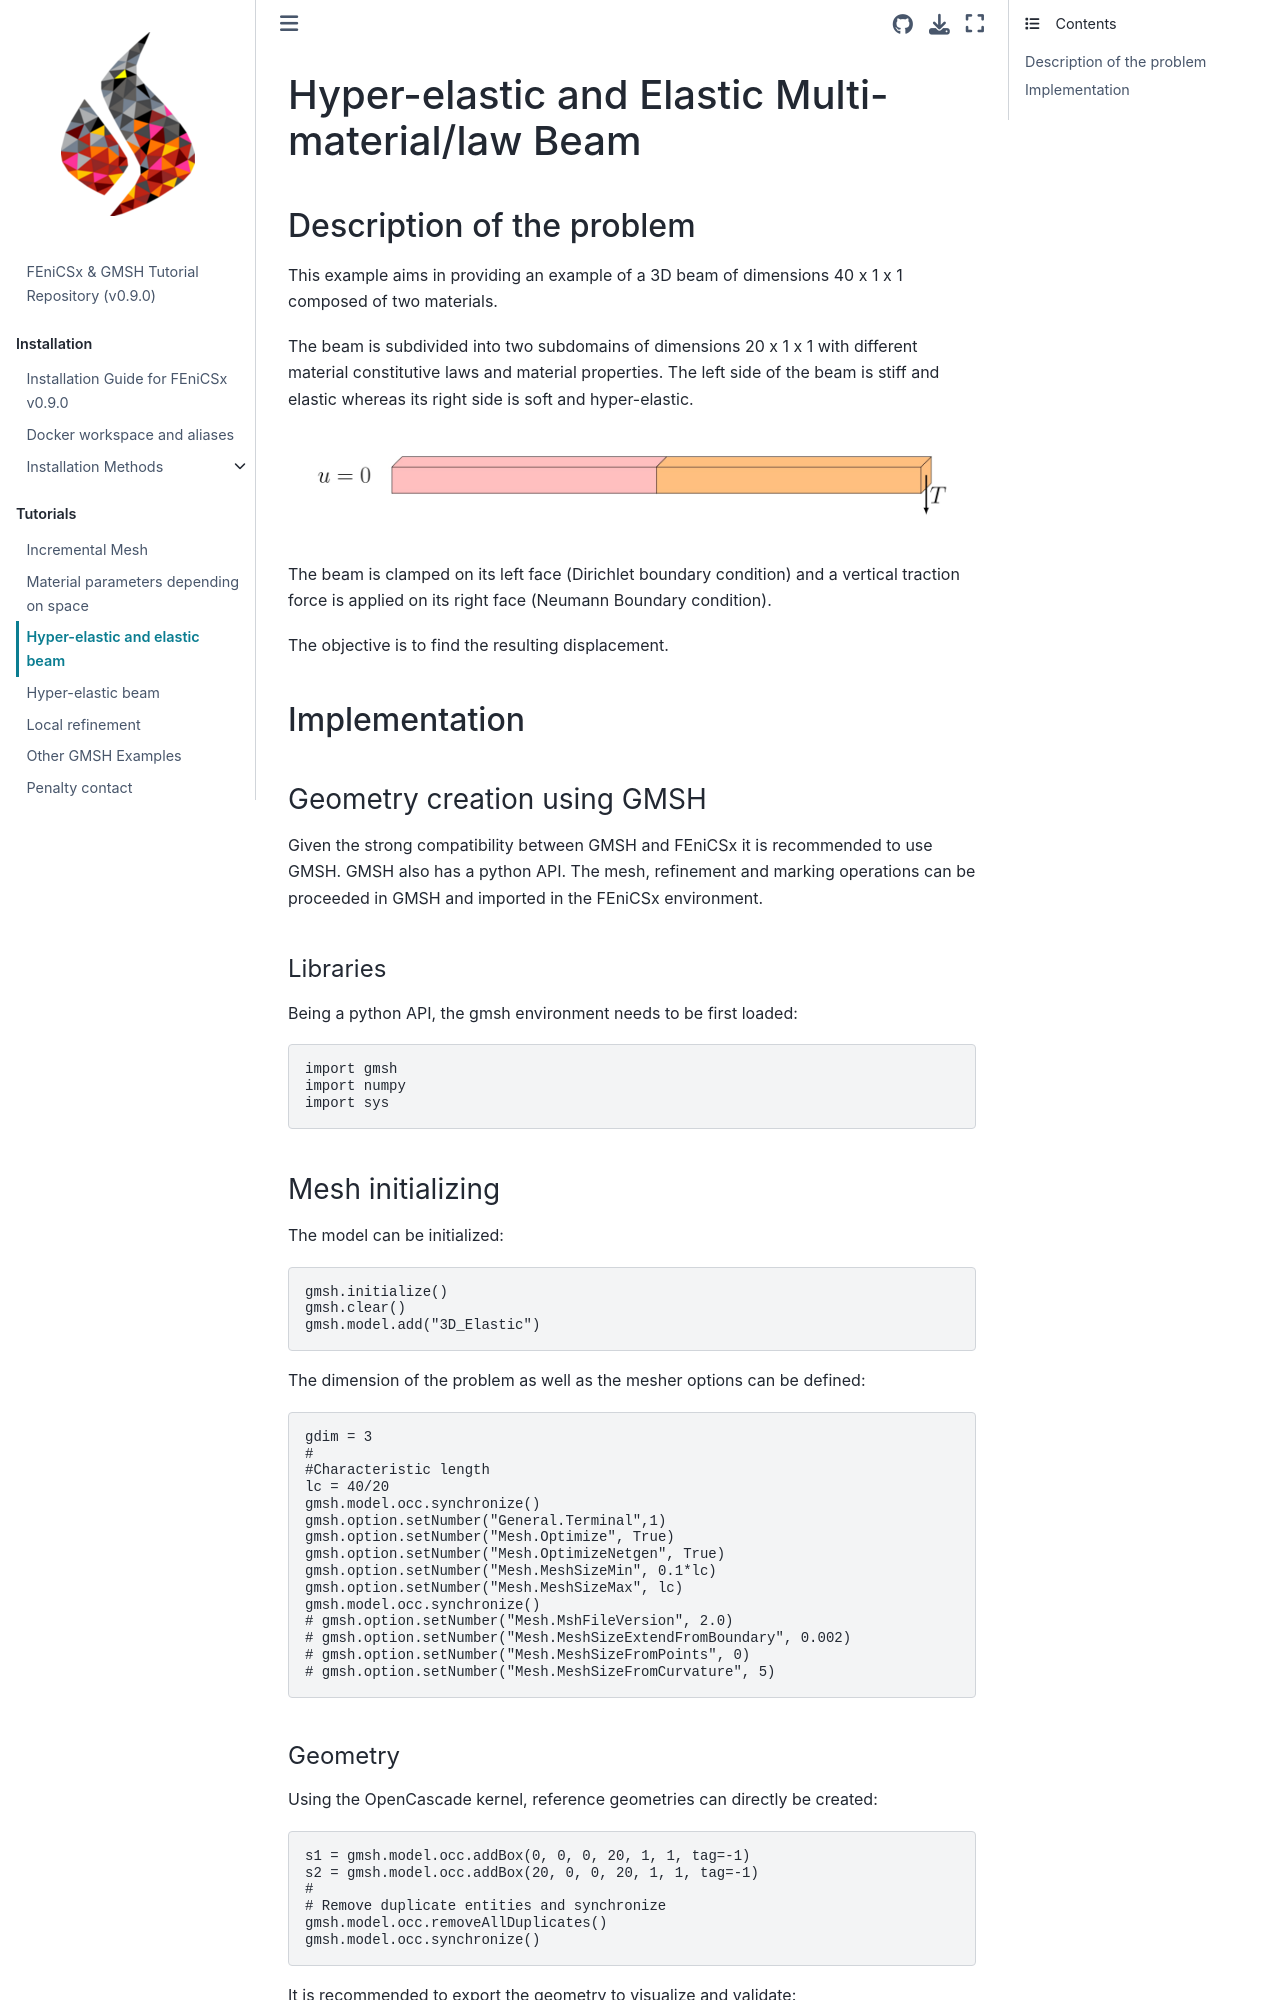

repository: Th0masLavigne/FEniCSx_GMSH_tutorials · page: Tutoriels/Hyper-Elastic_and_Elastic_Beam/README.html · generator: jekyll

# Hyper-elastic and Elastic Multi-material/law Beam

## Description of the problem

This example aims in providing an example of a 3D beam of dimensions 40 x 1 x 1 composed of two materials.

The beam is subdivided into two subdomains of dimensions 20 x 1 x 1 with different material constitutive laws and material properties. The left side of the beam is stiff and elastic whereas its right side is soft and hyper-elastic.

![Geometry](./Elastic_multimaterial_beam.jpg)

The beam is clamped on its left face (Dirichlet boundary condition) and a vertical traction force is applied on its right face (Neumann Boundary condition).

The objective is to find the resulting displacement. 

## Implementation

### Geometry creation using GMSH

Given the strong compatibility between GMSH and FEniCSx it is recommended to use GMSH. GMSH also has a python API. The mesh, refinement and marking operations can be proceeded in GMSH and imported in the FEniCSx environment.

#### Libraries
Being a python API, the gmsh environment needs to be first loaded:
```python
import gmsh
import numpy
import sys
``` 

### Mesh initializing
The model can be initialized:
```python
gmsh.initialize()
gmsh.clear()
gmsh.model.add("3D_Elastic")
```
The dimension of the problem as well as the mesher options can be defined:
```python
gdim = 3
# 
#Characteristic length
lc = 40/20
gmsh.model.occ.synchronize()
gmsh.option.setNumber("General.Terminal",1)
gmsh.option.setNumber("Mesh.Optimize", True)
gmsh.option.setNumber("Mesh.OptimizeNetgen", True)
gmsh.option.setNumber("Mesh.MeshSizeMin", 0.1*lc)
gmsh.option.setNumber("Mesh.MeshSizeMax", lc)
gmsh.model.occ.synchronize()
# gmsh.option.setNumber("Mesh.MshFileVersion", 2.0)
# gmsh.option.setNumber("Mesh.MeshSizeExtendFromBoundary", 0.002)
# gmsh.option.setNumber("Mesh.MeshSizeFromPoints", 0)
# gmsh.option.setNumber("Mesh.MeshSizeFromCurvature", 5)
```

#### Geometry
Using the OpenCascade kernel, reference geometries can directly be created:
```python
s1 = gmsh.model.occ.addBox(0, 0, 0, 20, 1, 1, tag=-1)
s2 = gmsh.model.occ.addBox(20, 0, 0, 20, 1, 1, tag=-1)
# 
# Remove duplicate entities and synchronize
gmsh.model.occ.removeAllDuplicates()
gmsh.model.occ.synchronize()
```
It is recommended to export the geometry to visualize and validate:
```python
gmsh.model.occ.synchronize()
gmsh.write('3D_beam.geo_unrolled')
```
